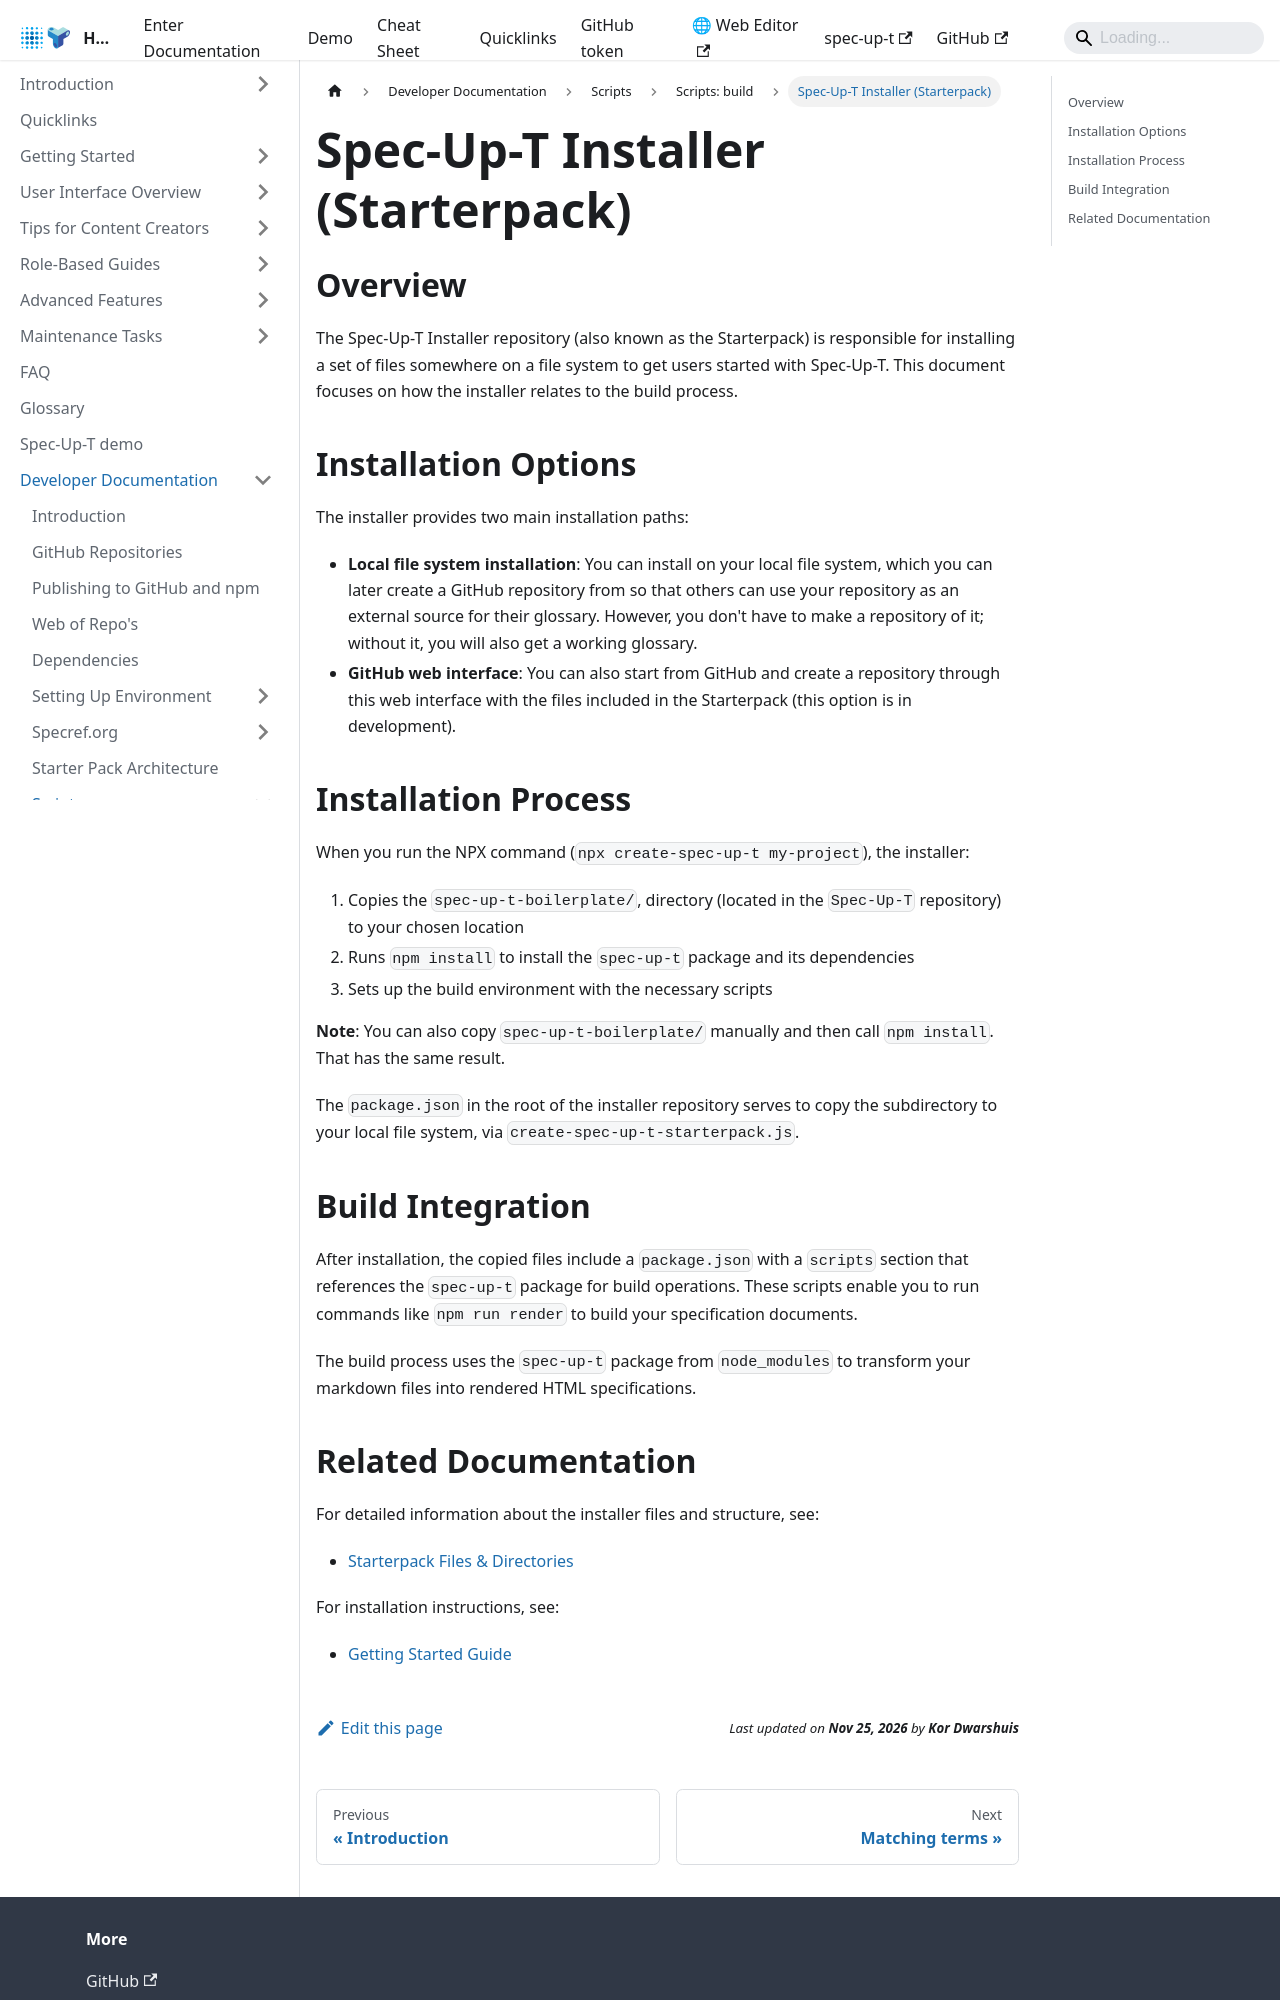

repository: trustoverip/spec-up-t-website · page: docs/developer-documentation/scripts/scripts-build/spec-up-t-installer/index.html · generator: docusaurus

---
sidebar_position: 1
---

# Spec-Up-T Installer (Starterpack)

## Overview

The Spec-Up-T Installer repository (also known as the Starterpack) is responsible for installing a set of files somewhere on a file system to get users started with Spec-Up-T. This document focuses on how the installer relates to the build process.

## Installation Options

The installer provides two main installation paths:

- **Local file system installation**: You can install on your local file system, which you can later create a GitHub repository from so that others can use your repository as an external source for their glossary. However, you don't have to make a repository of it; without it, you will also get a working glossary.
- **GitHub web interface**: You can also start from GitHub and create a repository through this web interface with the files included in the Starterpack (this option is in development).

## Installation Process

When you run the NPX command (`npx create-spec-up-t my-project`), the installer:

1. Copies the `spec-up-t-boilerplate/`, directory (located in the `Spec-Up-T` repository) to your chosen location
2. Runs `npm install` to install the `spec-up-t` package and its dependencies
3. Sets up the build environment with the necessary scripts

**Note**: You can also copy `spec-up-t-boilerplate/` manually and then call `npm install`. That has the same result.

The `package.json` in the root of the installer repository serves to copy the subdirectory to your local file system, via `create-spec-up-t-starterpack.js`.

## Build Integration

After installation, the copied files include a `package.json` with a `scripts` section that references the `spec-up-t` package for build operations. These scripts enable you to run commands like `npm run render` to build your specification documents.

The build process uses the `spec-up-t` package from `node_modules` to transform your markdown files into rendered HTML specifications.
